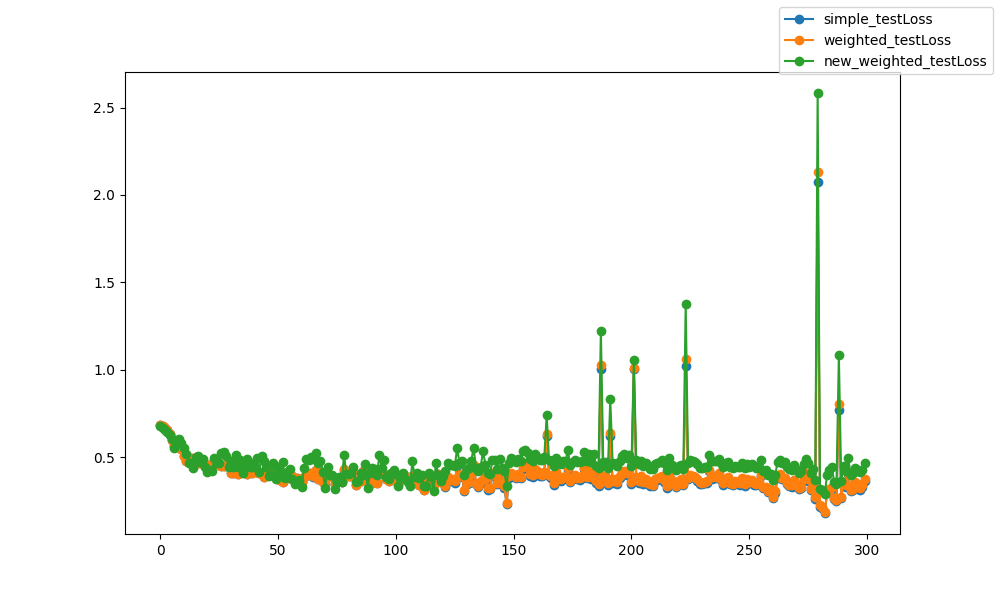

Source data for this figure (header and first rows):
epoch, epoch, simple_testLoss, weighted_testLoss, new_weighted_testLoss
0, 0, 0.6836, 0.6836, 0.6765
1, 1, 0.6765, 0.6765, 0.6655
2, 2, 0.6687, 0.6687, 0.6567
3, 3, 0.6566, 0.6567, 0.6454
4, 4, 0.6347, 0.6348, 0.6268
5, 5, 0.5997, 0.5998, 0.6052
6, 6, 0.5672, 0.5673, 0.5519
7, 7, 0.5564, 0.557, 0.6008
8, 8, 0.5618, 0.5626, 0.6029
9, 9, 0.5468, 0.5471, 0.5814
10, 10, 0.5095, 0.5097, 0.5556
11, 11, 0.4813, 0.4813, 0.5215
12, 12, 0.4938, 0.4938, 0.4682
13, 13, 0.4968, 0.496, 0.4668
14, 14, 0.4753, 0.4738, 0.4409
15, 15, 0.4822, 0.4821, 0.5035
16, 16, 0.4647, 0.4647, 0.5061
17, 17, 0.4886, 0.4882, 0.471
18, 18, 0.4604, 0.4603, 0.49
19, 19, 0.4637, 0.4633, 0.4431
20, 20, 0.4522, 0.452, 0.4141
21, 21, 0.4419, 0.442, 0.4264
22, 22, 0.4614, 0.4608, 0.4235
23, 23, 0.4771, 0.4769, 0.4969
24, 24, 0.4837, 0.4832, 0.4669
25, 25, 0.4554, 0.4553, 0.4694
26, 26, 0.4472, 0.4474, 0.5258
27, 27, 0.4523, 0.4525, 0.5316
28, 28, 0.4545, 0.4544, 0.5051
29, 29, 0.4425, 0.4419, 0.4419
30, 30, 0.4122, 0.4118, 0.4814
31, 31, 0.4107, 0.4103, 0.4437
32, 32, 0.4319, 0.4318, 0.5142
33, 33, 0.4061, 0.406, 0.4454
34, 34, 0.4113, 0.4115, 0.4815
35, 35, 0.4174, 0.4169, 0.4105
36, 36, 0.4365, 0.4363, 0.45
37, 37, 0.4046, 0.4044, 0.4926
38, 38, 0.4343, 0.4339, 0.4442
39, 39, 0.4096, 0.4097, 0.4465
40, 40, 0.4236, 0.4235, 0.4656
41, 41, 0.4176, 0.4185, 0.4976
42, 42, 0.4121, 0.4118, 0.4165
43, 43, 0.4099, 0.4097, 0.5079
44, 44, 0.3891, 0.3888, 0.4784
45, 45, 0.4023, 0.4021, 0.4437
46, 46, 0.4292, 0.4288, 0.3944
47, 47, 0.3981, 0.3978, 0.4012
48, 48, 0.4201, 0.4203, 0.4684
49, 49, 0.3886, 0.3884, 0.3769
50, 50, 0.4088, 0.4089, 0.4439
51, 51, 0.3714, 0.3709, 0.4058
52, 52, 0.3597, 0.3606, 0.4717
53, 53, 0.4058, 0.4057, 0.3797
54, 54, 0.3831, 0.383, 0.4173
55, 55, 0.3838, 0.3836, 0.4329
56, 56, 0.3914, 0.3911, 0.3729
57, 57, 0.3708, 0.3706, 0.346
58, 58, 0.3831, 0.3829, 0.3575
59, 59, 0.3783, 0.3782, 0.3693
... 240 more rows
